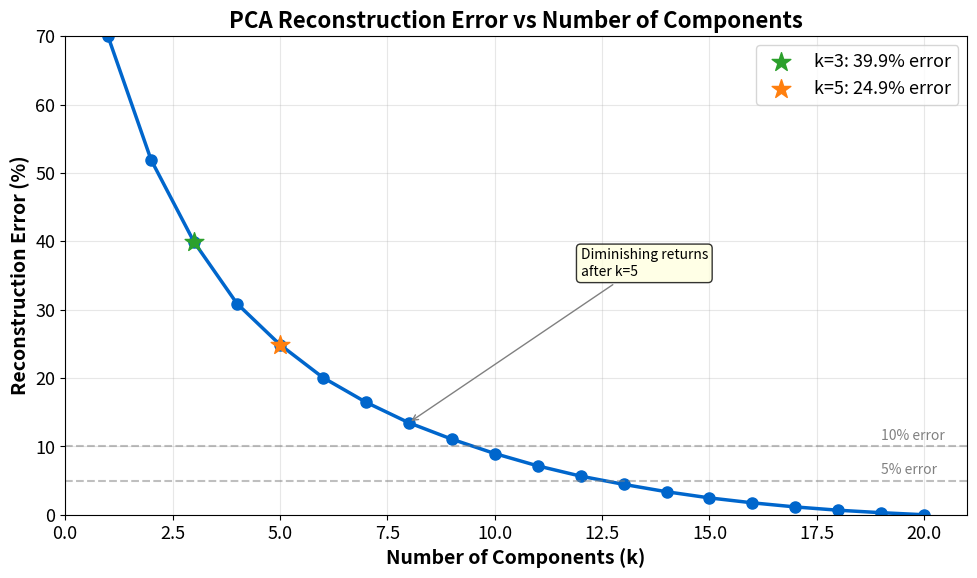

The matplotlib source for this figure: (Note: this script raises an exception after producing the figure.)
"""Reconstruction Error - Comparing different numbers of components"""
import matplotlib.pyplot as plt
import numpy as np
from pathlib import Path

plt.rcParams.update({
    'font.size': 14, 'axes.labelsize': 14, 'axes.titlesize': 16,
    'xtick.labelsize': 13, 'ytick.labelsize': 13, 'legend.fontsize': 13,
    'figure.figsize': (10, 6), 'figure.dpi': 150
})

MLPURPLE = '#3333B2'
MLBLUE = '#0066CC'
MLGREEN = '#2CA02C'
MLRED = '#D62728'
MLORANGE = '#FF7F0E'

np.random.seed(42)

# Simulated reconstruction error data
n_features = 20
n_components = np.arange(1, n_features + 1)

# Reconstruction error decreases as we add components
# Error = sum of discarded eigenvalues
eigenvalues = np.array([5, 3, 2, 1.5, 1, 0.8, 0.6, 0.5, 0.4, 0.35,
                        0.3, 0.25, 0.2, 0.18, 0.15, 0.12, 0.1, 0.08, 0.06, 0.05])
total_variance = eigenvalues.sum()
reconstruction_error = [(total_variance - eigenvalues[:k].sum()) / total_variance * 100
                        for k in n_components]

fig, ax = plt.subplots(figsize=(10, 6))

ax.plot(n_components, reconstruction_error, 'o-', color=MLBLUE,
        linewidth=2.5, markersize=8)

# Highlight key points
ax.scatter([3], [reconstruction_error[2]], c=MLGREEN, s=200, zorder=5,
           marker='*', label=f'k=3: {reconstruction_error[2]:.1f}% error')
ax.scatter([5], [reconstruction_error[4]], c=MLORANGE, s=200, zorder=5,
           marker='*', label=f'k=5: {reconstruction_error[4]:.1f}% error')

# Threshold lines
ax.axhline(y=10, color='gray', linestyle='--', alpha=0.5)
ax.text(19, 11, '10% error', fontsize=10, color='gray')

ax.axhline(y=5, color='gray', linestyle='--', alpha=0.5)
ax.text(19, 6, '5% error', fontsize=10, color='gray')

ax.set_xlabel('Number of Components (k)', fontweight='bold')
ax.set_ylabel('Reconstruction Error (%)', fontweight='bold')
ax.set_title('PCA Reconstruction Error vs Number of Components',
             fontsize=16, fontweight='bold')
ax.legend(loc='upper right')
ax.grid(True, alpha=0.3)
ax.set_xlim(0, 21)
ax.set_ylim(0, 70)

# Add annotation about trade-off
ax.annotate('Diminishing returns\nafter k=5', xy=(8, reconstruction_error[7]),
            xytext=(12, 35), fontsize=10,
            arrowprops=dict(arrowstyle='->', color='gray'),
            bbox=dict(boxstyle='round', facecolor='lightyellow', alpha=0.8))

plt.tight_layout()
plt.savefig(Path(__file__).parent / 'chart.pdf', dpi=300, bbox_inches='tight')
plt.close()
print("Chart saved: 03_reconstruction/chart.pdf")
